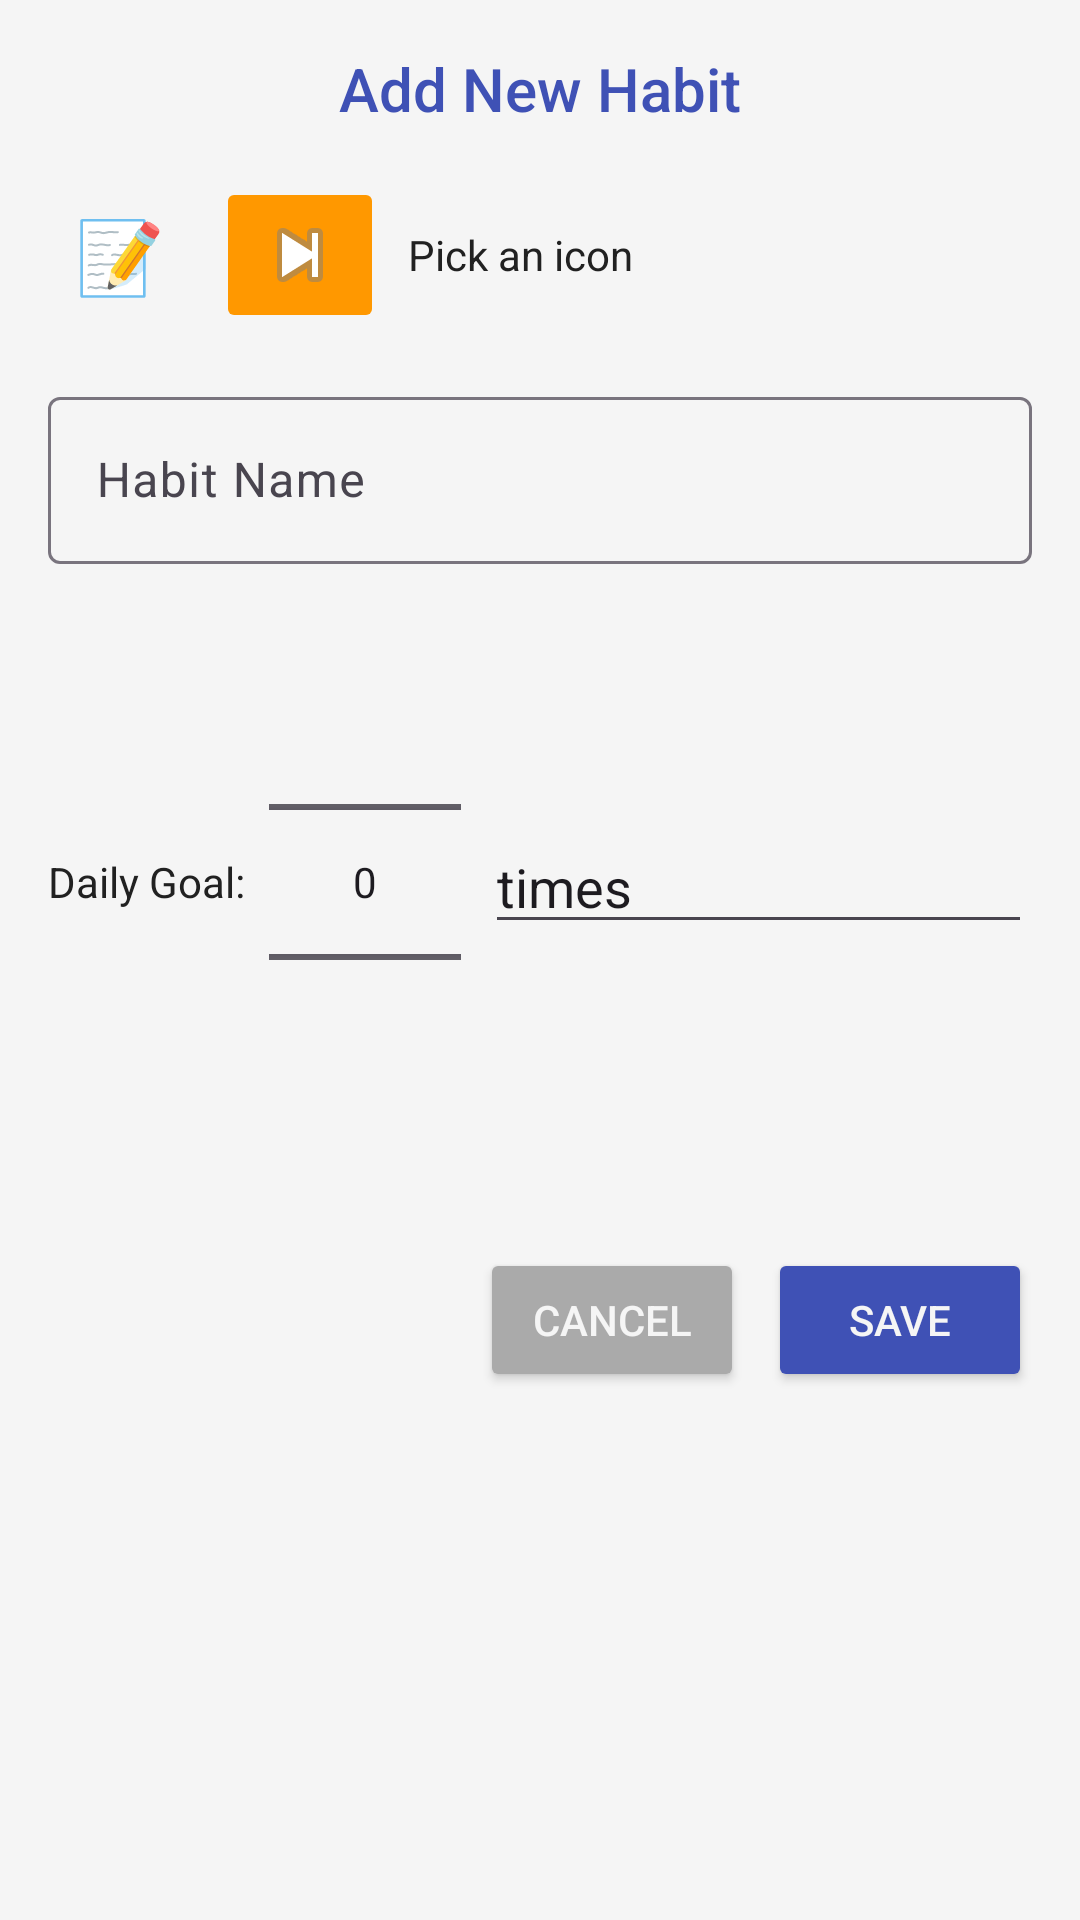

Layout XML and referenced resources for this Android screen:
<!-- AndroidManifest.xml: application theme Theme.MadLab3 -->
<!-- res/layout/fragment_add_habit.xml -->
<?xml version="1.0" encoding="utf-8"?>
<LinearLayout xmlns:android="http://schemas.android.com/apk/res/android"
    android:layout_width="match_parent"
    android:layout_height="wrap_content"
    android:orientation="vertical"
    android:padding="16dp"
    android:background="@color/backgroundColor">

    <TextView
        android:id="@+id/tvDialogTitle"
        android:layout_width="match_parent"
        android:layout_height="wrap_content"
        android:text="@string/add_new_habit"
        android:textSize="20sp"
        android:textColor="@color/colorPrimary"
        android:fontFamily="sans-serif-medium"
        android:gravity="center"
        android:layout_marginBottom="16dp" />

    
    <LinearLayout
        android:layout_width="match_parent"
        android:layout_height="wrap_content"
        android:orientation="horizontal"
        android:gravity="center_vertical"
        android:layout_marginBottom="16dp">

        <TextView
            android:id="@+id/tvEmoji"
            android:layout_width="48dp"
            android:layout_height="48dp"
            android:text="📝"
            android:textSize="24sp"
            android:gravity="center"
            android:background="@drawable/circle_background"
            android:layout_marginEnd="8dp" />

        <ImageButton
            android:id="@+id/btnNextEmoji"
            android:layout_width="wrap_content"
            android:layout_height="wrap_content"
            android:src="@android:drawable/ic_media_next"
            android:contentDescription="@string/change_icon"
            android:backgroundTint="@color/colorSecondary" />

        <TextView
            android:layout_width="0dp"
            android:layout_height="wrap_content"
            android:layout_weight="1"
            android:text="@string/pick_icon"
            android:textColor="@color/textColorPrimary"
            android:layout_marginStart="8dp" />
    </LinearLayout>

    
    <com.google.android.material.textfield.TextInputLayout
        android:layout_width="match_parent"
        android:layout_height="wrap_content"
        android:hint="@string/habit_name"
        android:layout_marginBottom="16dp">

        <com.google.android.material.textfield.TextInputEditText
            android:id="@+id/etHabitName"
            android:layout_width="match_parent"
            android:layout_height="wrap_content"
            android:inputType="text" />
    </com.google.android.material.textfield.TextInputLayout>

    
    <LinearLayout
        android:layout_width="match_parent"
        android:layout_height="wrap_content"
        android:orientation="horizontal"
        android:gravity="center_vertical"
        android:layout_marginBottom="16dp">

        <TextView
            android:layout_width="wrap_content"
            android:layout_height="wrap_content"
            android:text="@string/daily_goal"
            android:textColor="@color/textColorPrimary"
            android:layout_marginEnd="8dp" />

        <NumberPicker
            android:id="@+id/npGoal"
            android:layout_width="wrap_content"
            android:layout_height="wrap_content"
            android:layout_marginEnd="8dp" />

        <EditText
            android:id="@+id/etHabitUnit"
            android:layout_width="0dp"
            android:layout_height="wrap_content"
            android:layout_weight="1"
            android:hint="@string/habit_unit_hint"
            android:text="@string/times"
            android:inputType="text" />
    </LinearLayout>

    
    <LinearLayout
        android:layout_width="match_parent"
        android:layout_height="wrap_content"
        android:orientation="horizontal"
        android:gravity="end"
        android:layout_marginTop="16dp">

        <Button
            android:id="@+id/btnCancel"
            android:layout_width="wrap_content"
            android:layout_height="wrap_content"
            android:text="@string/cancel"
            android:backgroundTint="@android:color/darker_gray"
            android:textColor="@color/backgroundColor"
            android:layout_marginEnd="8dp" />

        <Button
            android:id="@+id/btnSave"
            android:layout_width="wrap_content"
            android:layout_height="wrap_content"
            android:text="@string/save"
            android:backgroundTint="@color/colorPrimary"
            android:textColor="@color/backgroundColor" />
    </LinearLayout>
</LinearLayout>
<!-- resources referenced by this layout -->
<resources>
  <color name="backgroundColor">#F5F5F5</color>
  <color name="colorPrimary">#3F51B5</color>
  <color name="colorSecondary">#FF9800</color>
  <color name="textColorPrimary">#212121</color>
  <string name="add_new_habit">Add New Habit</string>
  <string name="cancel">Cancel</string>
  <string name="change_icon">Change icon</string>
  <string name="daily_goal">Daily Goal:</string>
  <string name="habit_name">Habit Name</string>
  <string name="habit_unit_hint">Unit (e.g. times)</string>
  <string name="pick_icon">Pick an icon</string>
  <string name="save">Save</string>
  <string name="times">times</string>
  <style name="Theme.MadLab3" parent="Base.Theme.MadLab3" />
  <style name="Base.Theme.MadLab3" parent="Theme.Material3.DayNight.NoActionBar">
          
          
      </style>
</resources>
